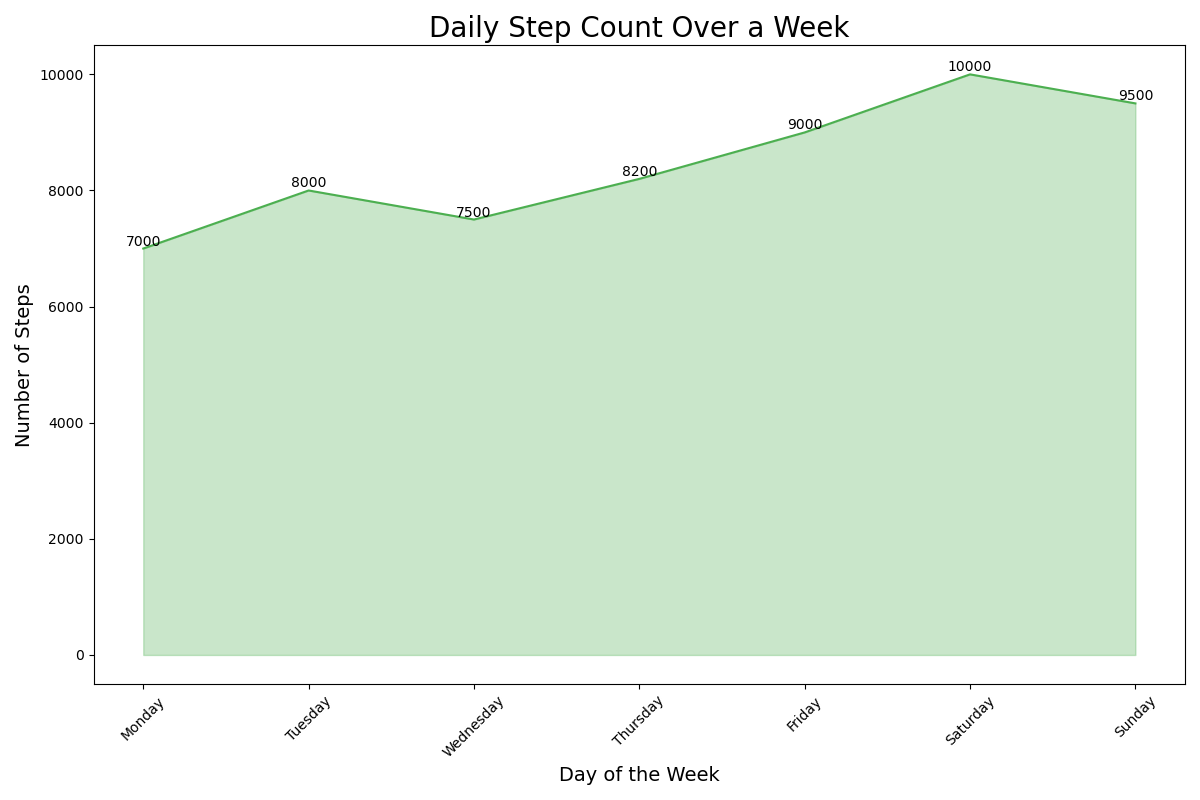

The data file committed next to this chart (first rows):
Day, Steps
Monday, 7000
Tuesday, 8000
Wednesday, 7500
Thursday, 8200
Friday, 9000
Saturday, 10000
Sunday, 9500
